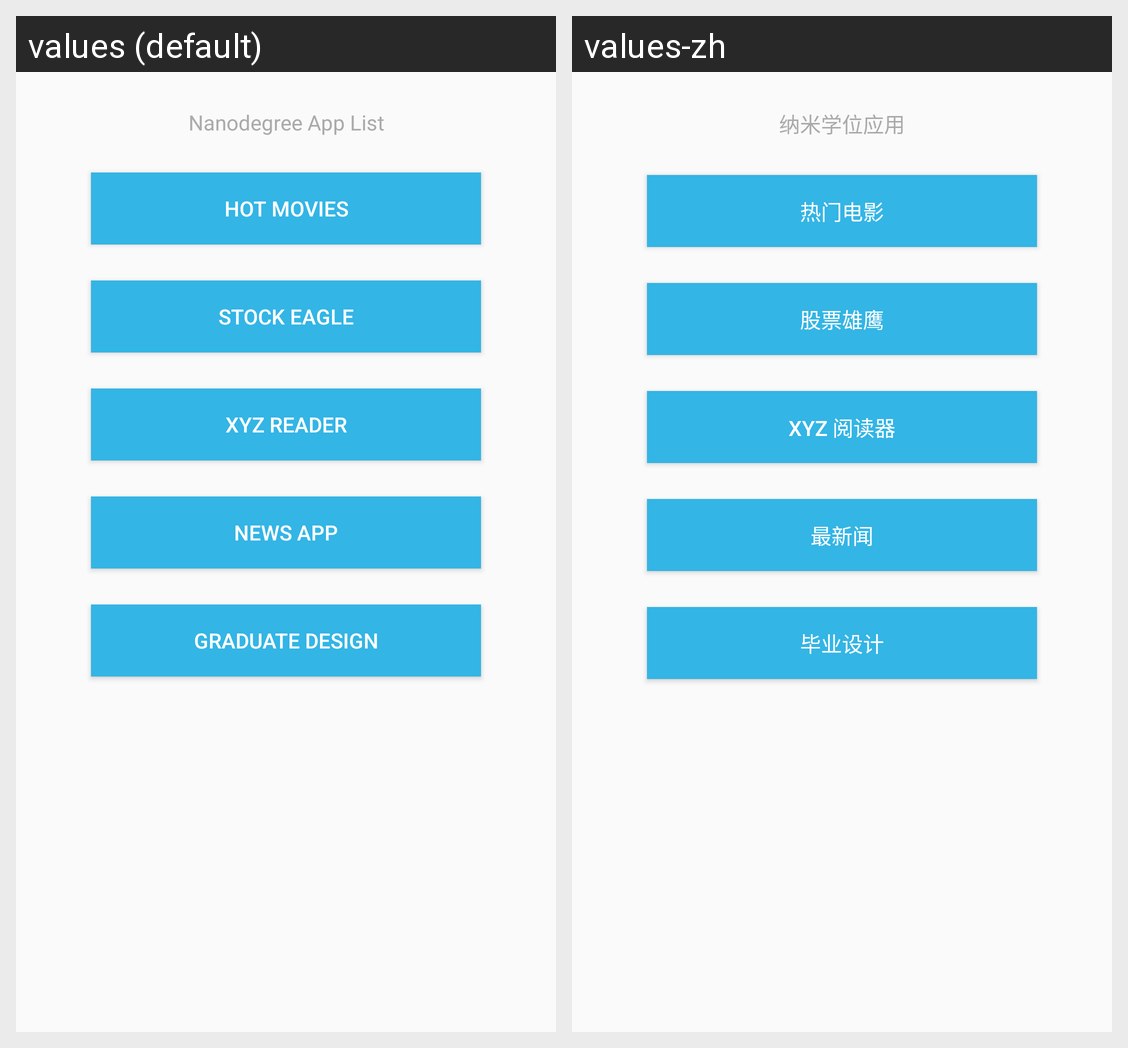

Here is an Android app screen in its default locale and in the app's own translations. Write out the translated-string differences for the strings that appear on this screen.
Android screen res/layout/activity_main.xml rendered under 2 locales, left to right: values (default), values-zh. Device: Nexus 5 (rendered at 1080×1920; each locale shown at half size, 540×960, under a caption strip naming it); theme AppTheme.
Strings drawn on this screen, with the default value and each locale's value (text and hints the layout hard-codes, and strings that could not be matched under every locale, appear in the picture but are not listed):

nanodegree_app_list
  values: Nanodegree App List
  values-zh: 纳米学位应用

hot_movies
  values: Hot Movies
  values-zh: 热门电影

stock_eagle
  values: Stock Eagle
  values-zh: 股票雄鹰

xyz_reader
  values: XYZ Reader
  values-zh: XYZ 阅读器

news_app
  values: News App
  values-zh: 最新闻

graduate_design
  values: Graduate Design
  values-zh: 毕业设计
